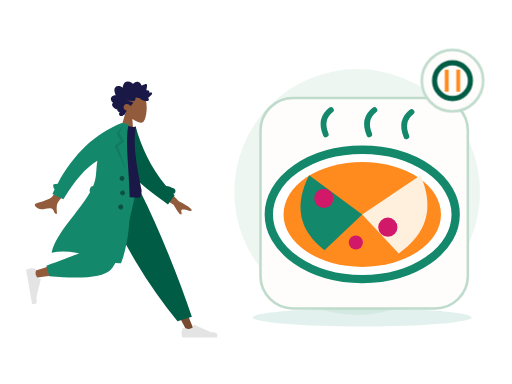
t = 0.00 s
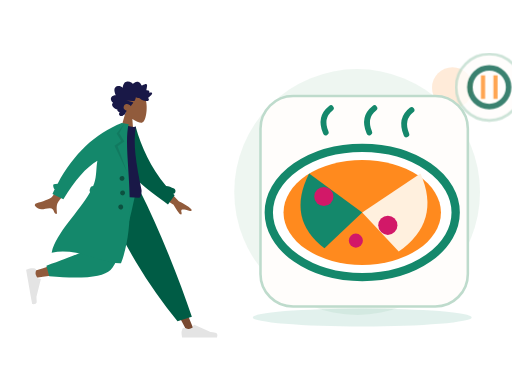
t = 0.70 s
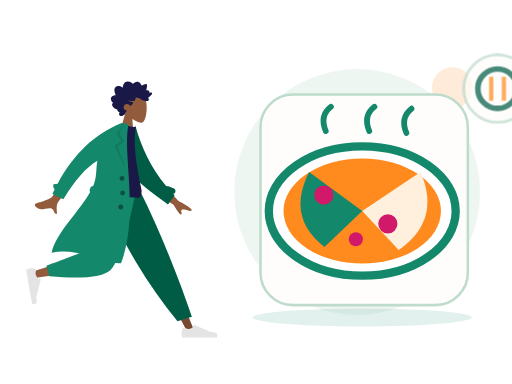
t = 1.05 s
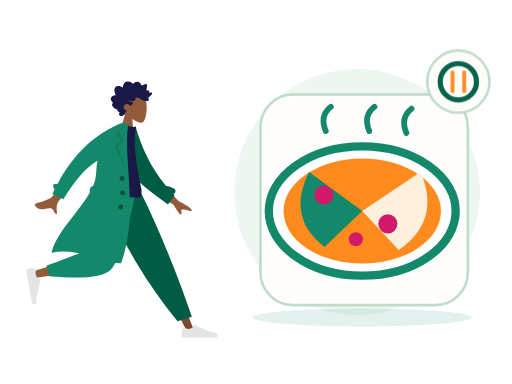
t = 1.75 s
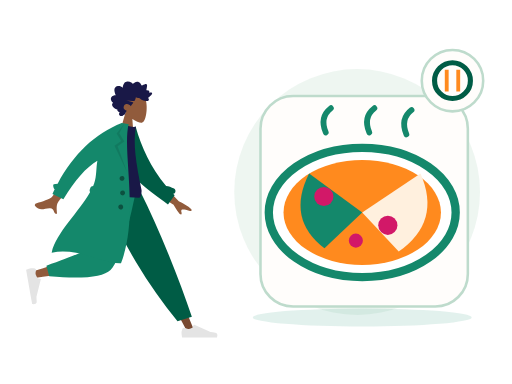
t = 2.10 s
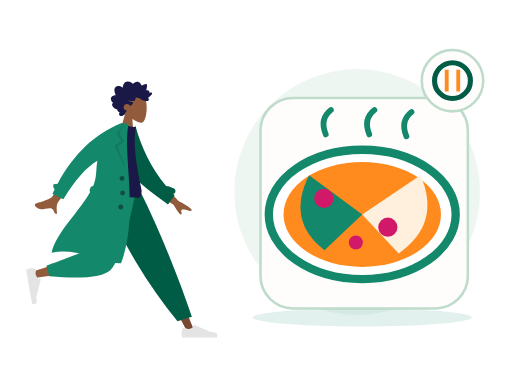
t = 2.80 s

The animated SVG that drew these frames (rendered in a browser with its animation timeline set to each time). Animation: 2 CSS @keyframes rules; one cycle of 2.80 s.

<?xml version="1.0" encoding="UTF-8"?>
<svg xmlns="http://www.w3.org/2000/svg" xmlns:xlink="http://www.w3.org/1999/xlink" width="800" height="600" viewBox="0 0 800 600" role="img" aria-labelledby="zil-139-title zil-139-desc" data-illustration="ZIL-139" data-base="BASE-FOOD" data-theme="light" data-motion="on" data-requires-business-state="false" data-status="REVUE_VISUELLE_REQUISE">
<title id="zil-139-title">Menu / carte</title><desc id="zil-139-desc">Illustration Zamurek. Géométrie vectorielle native. Famille BASE-FOOD. Sources Humaaans / IRA Design lorsque présentes. Pas de preuve transactionnelle.</desc>
<style><![CDATA[#zil-139-seal{transform-box:fill-box;transform-origin:center;animation:zil-139-hint 2s ease-in-out 1}#zil-139-device{transform-box:fill-box;transform-origin:center;animation:zil-139-float 2.8s ease-in-out 1}@keyframes zil-139-hint{0%,100%{scale:1;opacity:1}50%{scale:1.1;opacity:.72}}@keyframes zil-139-float{0%,100%{translate:0 0}50%{translate:0 -6px}}@media(prefers-reduced-motion:reduce){*{animation:none!important;transition:none!important}}]]></style>
<g id="zil-139-background" data-layer="decor">
<circle cx="558" cy="300" r="192" fill="#EAF4EE" opacity=".81"/>
<ellipse cx="566" cy="496" rx="171" ry="14" fill="#14886B" opacity=".12"/>
<circle cx="707" cy="137" r="32" fill="#FF8A1E" opacity=".17"/>
<path d="M701 218l10 16 16 10-16 10-10 16-10-16-16-10 16-10z" fill="#D21868" opacity=".25"/></g>
<g id="zil-139-person" data-upstream="Humaaans" data-source="standing-4.svg"><svg x="9" y="89" width="355" height="445" viewBox="0 0 380 480" overflow="visible">
    
    <title>humaaans/standing-4</title>
    <desc>Created with Sketch.</desc>
    <g id="zil-139-person-node-0" data-part="part" stroke="none" stroke-width="1" fill="none" fill-rule="evenodd">
        <g id="zil-139-person-node-1" data-part="part" transform="translate(33.000000, 20.000000)">
            <g id="zil-139-person-node-2" data-part="head" transform="translate(174.354244, 59.765189) rotate(4.000000) translate(-174.354244, -59.765189) translate(103.501978, 5.532072)">
                <g id="zil-139-person-node-3" data-part="head" stroke-width="1" transform="translate(56.316359, 32.329762)" fill="#915B3C">
                    <path d="M8.61668863,35.9695996 C3.8111203,30.3288374 0.558611141,23.4160055 1.10210733,15.6699789 C2.66807119,-6.64848056 33.7361385,-1.73870383 39.7795208,9.52573796 C45.8229031,20.7901798 45.1047922,49.3633705 37.294259,51.3766405 C34.1794292,52.1795298 27.5439155,50.2127726 20.7905107,46.1421897 L25.0294931,76.1313749 L0,76.1313749 L8.61668863,35.9695996 Z"></path>
                </g>
                <path d="M99.4991371,40.5704108 C100.307567,39.7692754 100.748546,38.6257895 101.130011,37.5400019 C101.526162,36.4120821 101.911083,35.2725397 102.174096,34.0985442 C102.699643,31.7528363 102.704634,29.0552308 101.031237,27.2337892 C99.6891977,25.7731699 97.6755151,25.1180446 95.8170486,24.9756666 C94.5788709,24.8807134 93.3071925,25.0541198 92.1202736,25.4443101 C90.9426657,25.8313872 89.9275692,26.6028432 88.7859576,27.0816565 C88.742378,24.5538252 88.3093662,21.9088331 87.026937,19.7504373 C85.7928868,17.6737117 83.8253755,16.5083295 81.584676,16.2000169 C79.2848465,15.8836099 77.0138141,16.421782 74.95492,17.5351734 C74.4394526,17.8140142 73.9287847,18.106138 73.4400985,18.436762 C73.0308923,18.7136311 72.6054636,19.047057 72.1253206,19.1596518 C71.5900792,19.2853222 71.3247622,18.9761794 70.9768937,18.5856778 C70.5690313,18.1278268 70.1095262,17.724561 69.6232398,17.3670595 C67.473059,15.7865812 64.6519067,15.1367483 62.1608647,16.0841013 C61.0131098,16.5205748 59.8970316,17.2618326 59.118359,18.2832803 C58.4242538,19.1937935 57.9291363,20.6381203 56.971154,21.2724908 C56.5646354,21.5417844 56.2775287,21.1850093 55.9073905,20.9213196 C55.3514151,20.5251104 54.8211652,20.0879104 54.2584706,19.7024937 C53.4680872,19.1610009 52.6123345,18.7559709 51.6959159,18.5439606 C50.3543567,18.2335725 48.5004018,18.3063181 48.1168249,20.0634198 C47.9728396,20.7234225 48.0832283,21.4292934 48.1297836,22.0942773 C48.1936171,23.0073848 48.2602343,23.9201811 48.3395222,24.8319396 C48.3997081,25.5242161 48.4758283,26.1928321 48.606471,26.8726556 C48.6761599,27.2350345 48.8942496,27.9106034 48.7388415,28.2735011 C48.5446533,28.7270973 47.6483927,28.4692189 47.2654877,28.4849925 C46.5091808,28.5162285 45.7497063,28.6488517 45.0504176,28.972004 C44.5084569,29.2225145 43.938659,29.5909122 43.7099143,30.2121035 C43.5692886,30.5936806 43.6063409,30.985635 43.6727661,31.3782121 C43.752438,31.8493462 43.6613433,32.099234 43.6018293,32.5746228 C42.5860609,32.074432 39.0660999,30.9631161 38.623201,32.7835199 C38.4757601,33.3896639 38.8115338,34.0745724 39.0677317,34.5857632 C39.5170619,35.4823707 40.1061538,36.3018741 40.7083964,37.0833962 C41.9646203,38.7137898 43.4643713,40.1200315 45.0779668,41.3226686 C43.1874396,42.1631344 42.6939539,44.6421919 44.330779,46.1192074 C45.0534893,46.7713234 46.0251982,46.9165032 46.9368172,46.8747861 C47.2704792,46.8595313 47.7514862,46.7312666 48.0140194,46.78938 C48.155317,46.820616 48.3065976,46.9403712 48.5023216,46.9537581 C49.7888784,47.0418622 51.2412103,46.7318892 52.498874,46.4464069 C54.7398615,45.9377067 56.8614372,44.8759947 58.5939645,43.258988 C59.0383992,42.8442032 59.4055617,42.6054192 60.0037727,42.6115419 C60.5279753,42.6168344 61.0422908,42.7605614 61.5660134,42.7738445 C62.9517281,42.8092314 64.2011367,42.1317946 65.4878855,41.6808965 C65.5666934,43.4192151 66.0617149,45.3337419 66.7728104,46.8976163 C67.3526873,48.1728952 68.5636038,48.3582356 69.7534985,48.470104 C73.5585504,48.8281244 77.377041,48.4285944 81.1868925,48.4338869 C77.4988526,49.2675036 73.6878493,49.6110993 70.032542,50.5920751 C68.3802625,51.0353977 69.6419578,52.1489967 70.3484458,52.9209716 C71.5117512,54.1922033 72.376719,55.7672853 72.9766578,57.4266319 C74.7807938,55.0749051 77.9696846,53.5253515 80.7948685,54.2478262 C83.9164702,55.0459521 86.11455,59.2673754 84.1184336,62.3022465 C82.9595438,64.064018 80.8667652,64.7441529 79.1254068,65.5010806 C80.4838602,66.9134449 80.8124347,68.9994064 81.6300793,70.7565081 C82.0333342,71.6230211 82.5993885,72.6027516 83.5012165,72.904734 C83.8348785,73.0164986 84.2261346,73.0260458 84.4893398,73.2980375 C84.8154185,73.6347842 84.8930746,74.0112764 85.3094801,74.3007021 C86.9710707,75.4559144 89.56655,75.3668763 91.0393278,73.8593512 C92.371192,72.4959682 92.0246673,70.3385064 90.9123328,68.9562364 C92.6829682,68.2181956 95.9088152,67.2689747 95.205111,64.5104538 C99.0418397,64.2556886 108.357306,58.033191 103.207815,53.4862287 C106.033863,51.8890428 108.630206,47.9856869 106.814935,44.5448518 C105.417126,41.8952936 102.166321,40.7109208 99.4991371,40.5704108" id="zil-139-person-node-4" data-part="part" fill="#191847" transform="translate(73.002688, 45.365956) scale(-1, 1) translate(-73.002688, -45.365956) "></path>
            </g>
            <g id="zil-139-person-node-5" data-part="legs" transform="translate(0.000000, 203.717748)">
                <polygon id="zil-139-person-node-6" data-part="part" fill="#784931" points="135.576421 0 213.070248 129.55569 271.168323 239.084106 283.682133 239.084106 186.337993 5.30873359e-13"></polygon>
                <g id="zil-139-person-node-7" data-part="part" transform="translate(260.723886, 207.536214)" fill="#E4E4E4">
                    <path d="M2.79301173,26.4915537 C1.62626761,29.6061473 1.04289555,31.9365831 1.04289555,33.4828611 C1.04289555,35.3635003 1.35619618,38.1078205 1.98279745,41.7158218 C4.16447086,41.7158218 23.7715371,41.7158218 60.8039962,41.7158218 C62.3325506,36.662479 61.4501804,33.9343419 58.1568854,33.5314103 C54.8635904,33.1284788 52.1277943,32.7646639 49.9494971,32.4399656 L22.6099678,20.2518671 C22.0839009,20.0173438 21.4673207,20.2536867 21.2327974,20.7797536 C21.2287854,20.7887531 21.2249011,20.7978091 21.2211457,20.8069187 L19.4637818,25.069848 C16.415052,26.4923128 13.9376425,27.2035452 12.0315534,27.2035452 C10.4829012,27.2035452 8.34419941,26.5780944 5.61544804,25.3271928 L5.61545374,25.3271803 C4.56828164,24.8471405 3.33023177,25.3068921 2.85019196,26.3540642 C2.82950154,26.3991988 2.81042931,26.4450579 2.79301173,26.4915537 Z" id="zil-139-person-node-8" data-part="part"></path>
                </g>
                <path d="M255.032865,221.545314 L279.165526,214.245045 C268.59235,182.636952 255.63342,147.853404 240.288738,109.894402 C224.944056,71.9353994 208.464438,35.3039322 190.849885,2.84217094e-14 L122.69048,2.84217094e-14 C142.274076,44.6578531 163.035313,85.2352452 184.974193,121.732176 C206.913072,158.229107 230.265963,191.500153 255.032865,221.545314 Z" id="zil-139-person-node-9" data-part="part" fill="#005C45"></path>
                <path d="M130.483574,2.84217094e-14 C123.169612,45.5267591 109.062982,103.692464 107.731697,105.487475 C106.844173,106.684149 74.8930942,117.390616 11.8784597,137.606876 L14.5815936,148.641752 C89.7263975,137.799641 129.321301,129.387885 133.366303,123.406484 C139.433807,114.434384 169.729671,43.5545895 181.463825,2.84217094e-14 L130.483574,2.84217094e-14 Z" id="zil-139-person-node-10" data-part="part" fill="#915B3C"></path>
                <path d="M34.0291683,128.068071 L38.7904444,145.840535 C94.9943795,150.76997 129.431772,147.208144 142.102622,135.155056 C154.773471,123.101968 169.2145,78.0502828 185.425707,-1.13686838e-13 L120.431644,-1.13686838e-13 C110.160605,63.9126794 104.418425,97.2105109 103.205106,99.8934944 C101.991786,102.576478 78.9331404,111.968003 34.0291683,128.068071 Z" id="zil-139-person-node-11" data-part="part" fill="#14886B"></path>
                <g id="zil-139-person-node-12" data-part="part" transform="translate(25.550941, 160.605914) rotate(80.000000) translate(-25.550941, -160.605914) translate(-6.257373, 139.748003)" fill="#E4E4E4">
                    <path d="M2.79301173,26.4915537 C1.62626761,29.6061473 1.04289555,31.9365831 1.04289555,33.4828611 C1.04289555,35.3635003 1.35619618,38.1078205 1.98279745,41.7158218 C4.16447086,41.7158218 23.7715371,41.7158218 60.8039962,41.7158218 C62.3325506,36.662479 61.4501804,33.9343419 58.1568854,33.5314103 C54.8635904,33.1284788 52.1277943,32.7646639 49.9494971,32.4399656 L22.6099678,20.2518671 C22.0839009,20.0173438 21.4673207,20.2536867 21.2327974,20.7797536 C21.2287854,20.7887531 21.2249011,20.7978091 21.2211457,20.8069187 L19.4637818,25.069848 C16.415052,26.4923128 13.9376425,27.2035452 12.0315534,27.2035452 C10.4829012,27.2035452 8.34419941,26.5780944 5.61544804,25.3271928 L5.61545374,25.3271803 C4.56828164,24.8471405 3.33023177,25.3068921 2.85019196,26.3540642 C2.82950154,26.3991988 2.81042931,26.4450579 2.79301173,26.4915537 Z" id="zil-139-person-node-13" data-part="part"></path>
                </g>
            </g>
            <g id="zil-139-person-node-14" data-part="body" transform="translate(157.291764, 189.723885) rotate(10.000000) translate(-157.291764, -189.723885) translate(23.922792, 92.208568)">
                <path d="M206.173124,94.1153146 L237.654616,120.804733 C246.485384,123.862803 253.793796,127.410328 259.579851,131.447309 C260.915433,132.846883 262.455388,135.5998 256.571267,134.73118 C250.687146,133.862559 244.458869,133.213532 243.501485,135.174285 C242.5441,137.135038 245.955361,139.798484 244.114915,142.405686 C242.88795,144.14382 238.009153,139.229219 229.478524,127.661882 L197.569051,111.736722 L206.173124,94.1153146 Z M56.7072446,73.4638943 L74.7971874,78.0625522 C50.5815452,118.773292 37.6318712,140.288454 35.9481654,142.60804 C32.1598272,147.827109 34.9113156,157.9002 35.846123,163.177813 C28.1748426,164.545256 31.7616574,153.29197 22.045982,155.171625 C13.1779641,156.887287 5.46312053,162.07869 -2.3052584,154.124844 C-3.26033494,153.146965 -3.84342212,150.216288 -0.344007547,148.912227 C8.37431034,145.663337 21.331407,139.403357 23.5143959,136.82375 C26.4912913,133.305996 37.5555742,112.186044 56.7072446,73.4638943 Z" id="zil-139-person-node-15" data-part="part" fill="#915B3C" transform="translate(128.887550, 118.378653) rotate(-4.000000) translate(-128.887550, -118.378653) "></path>
                <path d="M212.041997,91.4388947 C216.322135,91.1316164 220.977876,91.840669 225.96947,93.5225255 C228.425683,94.3501164 229.745942,97.0121652 228.918351,99.468378 C228.437693,100.894926 227.338238,101.938296 226.019703,102.400243 C226.974814,103.097038 227.938387,103.789986 228.910523,104.479018 L220.518159,121.611657 C185.202658,104.00331 152.009465,90.7275746 136.884063,61.6576093 C131.807586,51.9009775 133.525829,18.7598762 133.041282,6.70328273 L144.195079,2.12901314 C159.743039,34.2677247 180.784924,65.1009176 212.041997,91.4388947 Z" id="zil-139-person-node-16" data-part="part" fill="#005C45"></path>
                <path d="M93.8605991,118.795966 C126.647489,122.397786 152.454369,122.397786 171.281237,118.795966 C173.613759,118.349724 173.511327,108.294692 172.429622,105.548568 C155.584668,62.7842666 144.503922,31.478793 144.503922,1.7756729 C141.413084,3.39017178 136.003828,3.63212462 128.276152,2.50153141 C107.508141,33.1115518 97.9618253,68.2330479 93.8605991,118.795966 Z" id="zil-139-person-node-17" data-part="part" fill="#191847"></path>
                <path d="M87.7686047,123.851994 C86.6551335,122.804333 86.0746685,121.23383 86.3599826,119.615734 L86.9032734,116.534579 C87.2714462,114.446567 88.9672349,112.926105 90.9694489,112.688237 C91.3194625,111.123614 91.6212422,109.569477 91.8704803,108.02672 C93.9758723,94.9945677 90.3786992,82.2161192 90.5476353,69.6676184 C73.7777663,83.9755631 58.7338752,108.681389 45.4159618,143.785095 L25.7190162,137.989136 C26.4705662,135.197044 27.2490397,132.439245 28.0544368,129.715738 C25.7810093,128.424203 23.124502,122.504744 25.0363804,121.514185 C27.0109281,120.491156 29.1027284,119.771114 31.3056195,119.347312 C49.3658661,64.9506232 78.8998655,25.168186 119.907618,-3.99680289e-13 L125.540937,-3.94351218e-13 L131.768209,-1.0658141e-14 C128.276152,46.1801869 176.509698,147.001238 159.761787,233.106043 C128.805794,240.019061 84.6121081,218.510359 41.593608,235.694393 C43.1943273,201.019067 75.2586187,160.283448 87.7686085,123.851985 Z" id="zil-139-person-node-18" data-part="part" fill="#14886B"></path>
                <polygon id="zil-139-person-node-19" data-part="part" fill-opacity="0.1" fill="#000000" points="124.214865 1.04289555 118.834405 17.5888976 129.669457 29.9926784 119.877301 39.740063 143.567348 80.302957 114.597103 39.8211017 124.214865 29.9926784 114.597103 19.0312358"></polygon>
                <path d="M136.619317,95.9463902 C134.315415,95.9463902 132.447734,94.0787093 132.447734,91.774808 C132.447734,89.4709068 134.315415,87.6032259 136.619317,87.6032259 C138.923218,87.6032259 140.790899,89.4709068 140.790899,91.774808 C140.790899,94.0787093 138.923218,95.9463902 136.619317,95.9463902 Z M141.833794,119.932988 C139.529893,119.932988 137.662212,118.065307 137.662212,115.761406 C137.662212,113.457504 139.529893,111.589823 141.833794,111.589823 C144.137695,111.589823 146.005376,113.457504 146.005376,115.761406 C146.005376,118.065307 144.137695,119.932988 141.833794,119.932988 Z M142.87669,143.919585 C140.572789,143.919585 138.705108,142.051904 138.705108,139.748003 C138.705108,137.444102 140.572789,135.576421 142.87669,135.576421 C145.180591,135.576421 147.048272,137.444102 147.048272,139.748003 C147.048272,142.051904 145.180591,143.919585 142.87669,143.919585 Z" id="zil-139-person-node-20" data-part="part" fill-opacity="0.4" fill="#000000"></path>
            </g>
        </g>
    </g>
</svg></g>
<g id="zil-139-device" data-layer="object" transform="translate(407 153)">
<rect x="0" y="0" width="324" height="329" rx="51" fill="#FFFDFB" stroke="#BEDBCC" stroke-width="4"/>
<g id="zil-139-object-geometry" transform="translate(1 16)"><ellipse cx="158" cy="166" rx="146" ry="101" fill="#FFFFFF" stroke="#14886B" stroke-width="13"/><ellipse cx="158" cy="166" rx="123" ry="82" fill="#FF8A1E"/><path d="M158 166L75 105q-36 71 24 117z" fill="#14886B"/><path d="M158 166l91-61q33 75-34 122z" fill="#FFF0DE"/><circle cx="98" cy="141" r="15" fill="#D21868"/><circle cx="198" cy="186" r="15" fill="#D21868"/><circle cx="148" cy="210" r="11" fill="#D21868"/><path d="M101 41q-10-24 8-38m60 38q-10-24 8-38m50 41q-10-24 8-38" fill="none" stroke="#14886B" stroke-width="9" stroke-linecap="round"/></g>
</g>

<g id="zil-139-seal" data-layer="contextual-accessory" transform="translate(707 126)">
<circle r="48" fill="#FFFDFB" stroke="#BEDBCC" stroke-width="4"/>
<g id="zil-139-context-symbol"><circle r="28" fill="none" stroke="#005C45" stroke-width="8"/><path d="M-9-17v34m18-34v34" stroke="#FF8A1E" stroke-width="6"/></g></g>
</svg>
